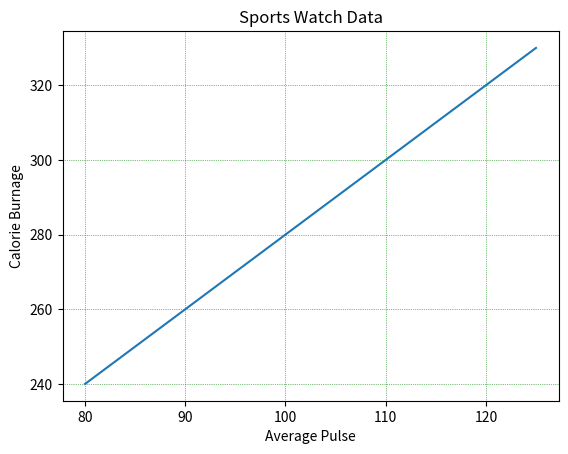

Generate this figure with matplotlib:
import numpy as np
import matplotlib.pyplot as plt

x = np.array([80, 85, 90, 95, 100, 105, 110, 115, 120, 125])
y = np.array([240, 250, 260, 270, 280, 290, 300, 310, 320, 330])

plt.title("Sports Watch Data")
plt.xlabel("Average Pulse")
plt.ylabel("Calorie Burnage")

plt.plot(x, y)

plt.grid(color = 'green', linestyle = ':', linewidth = 0.5)

plt.show()